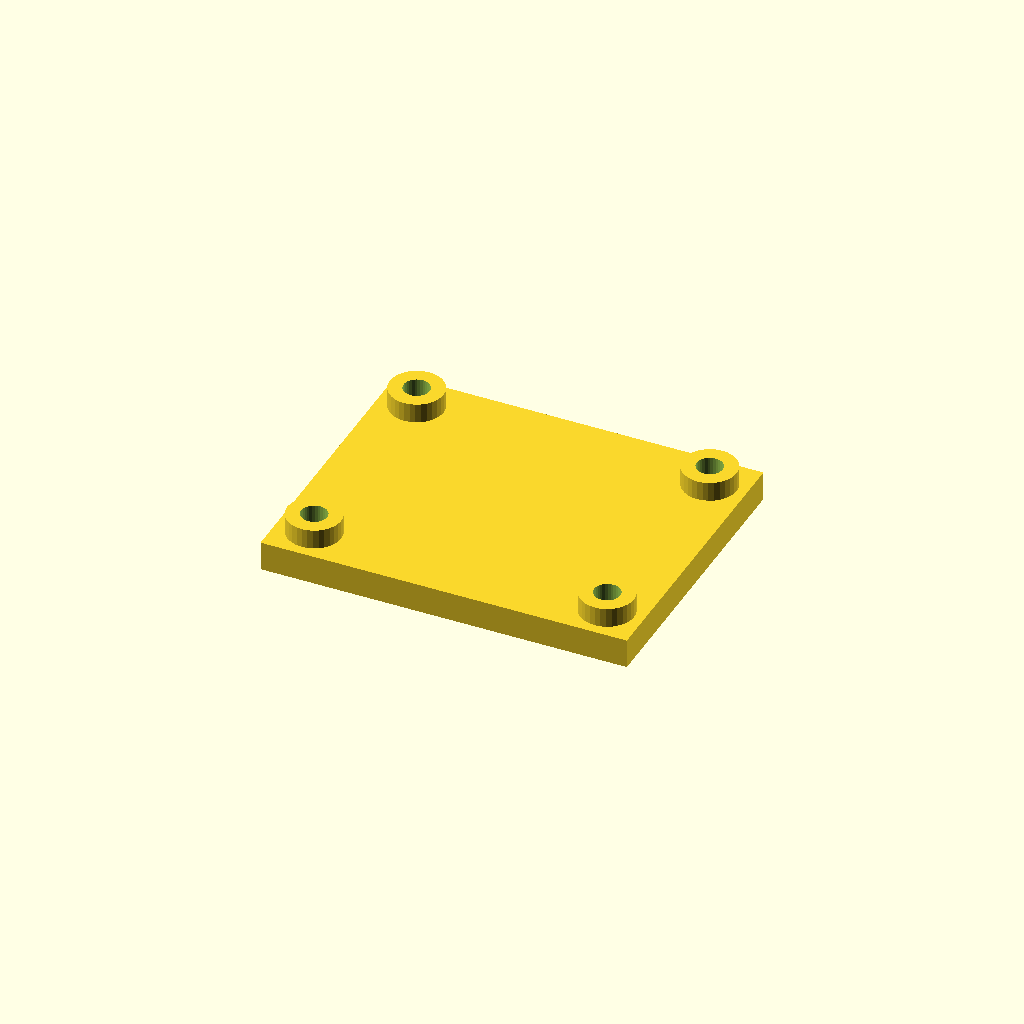
Cell 1: the model at its default parameters.
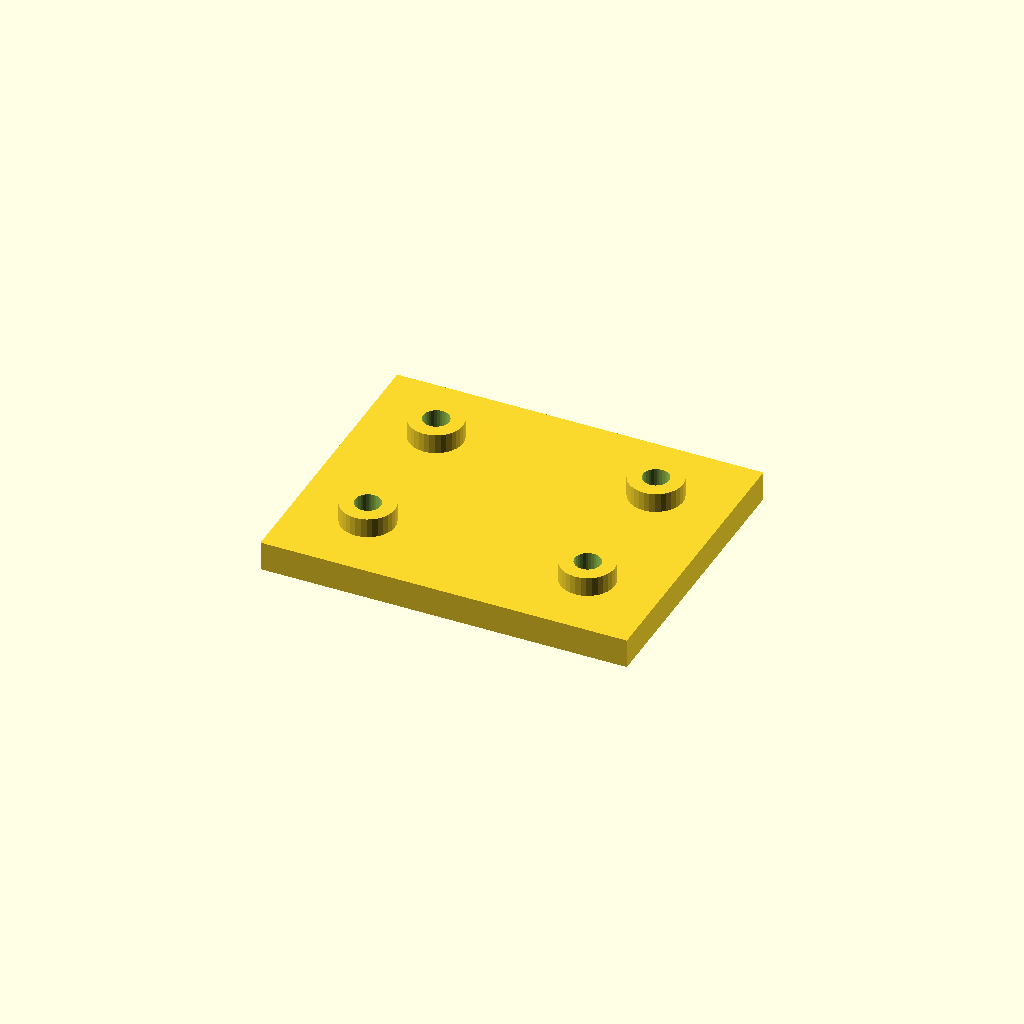
Cell 2: edge = 30 (everything else at default).
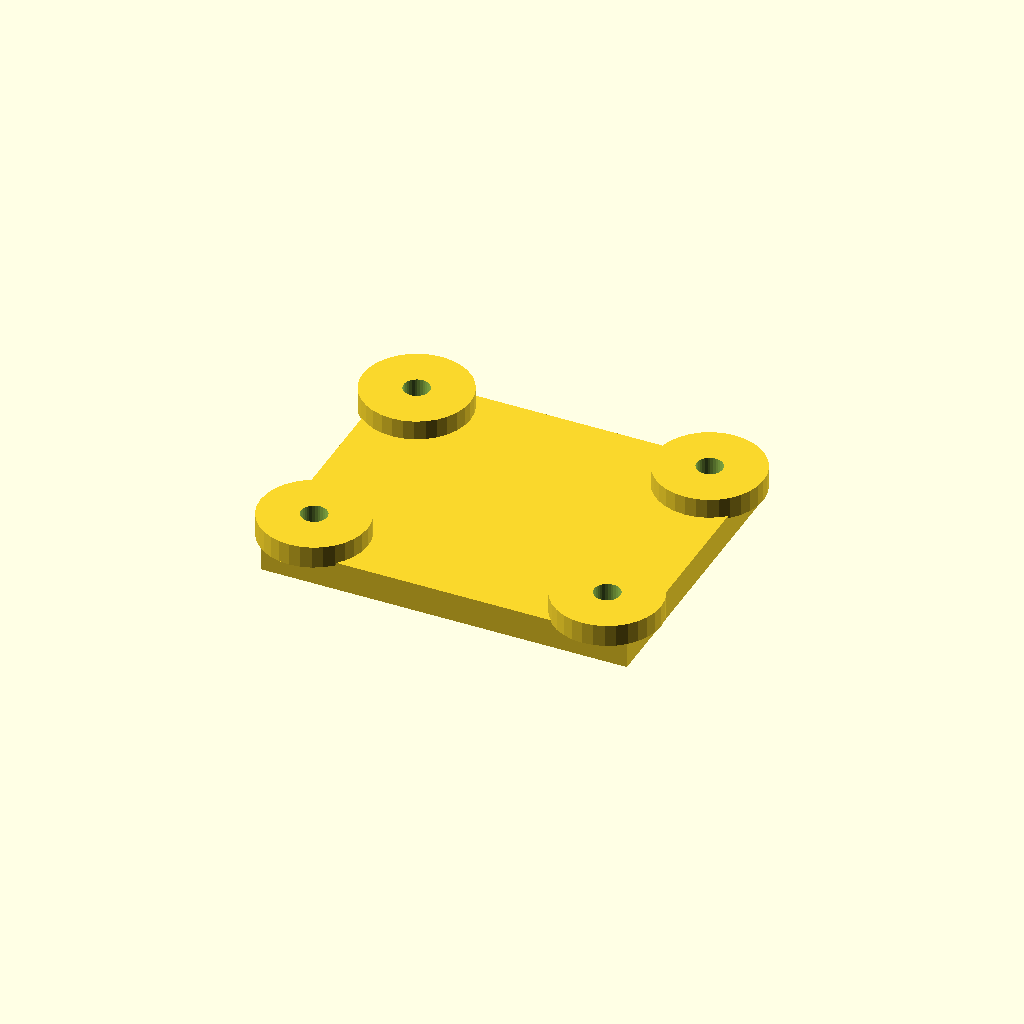
Cell 3: boss_d = 44 (everything else at default).
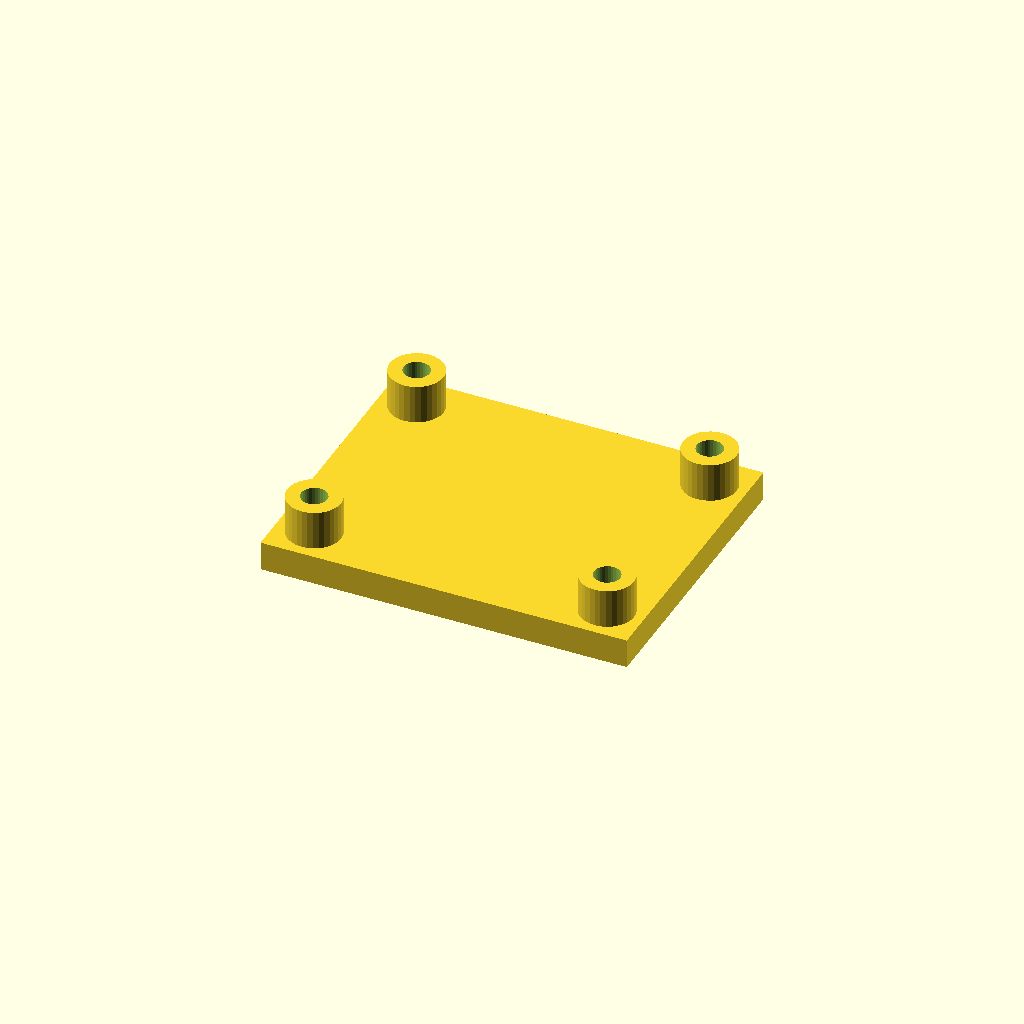
Cell 4: boss_h = 16 (everything else at default).
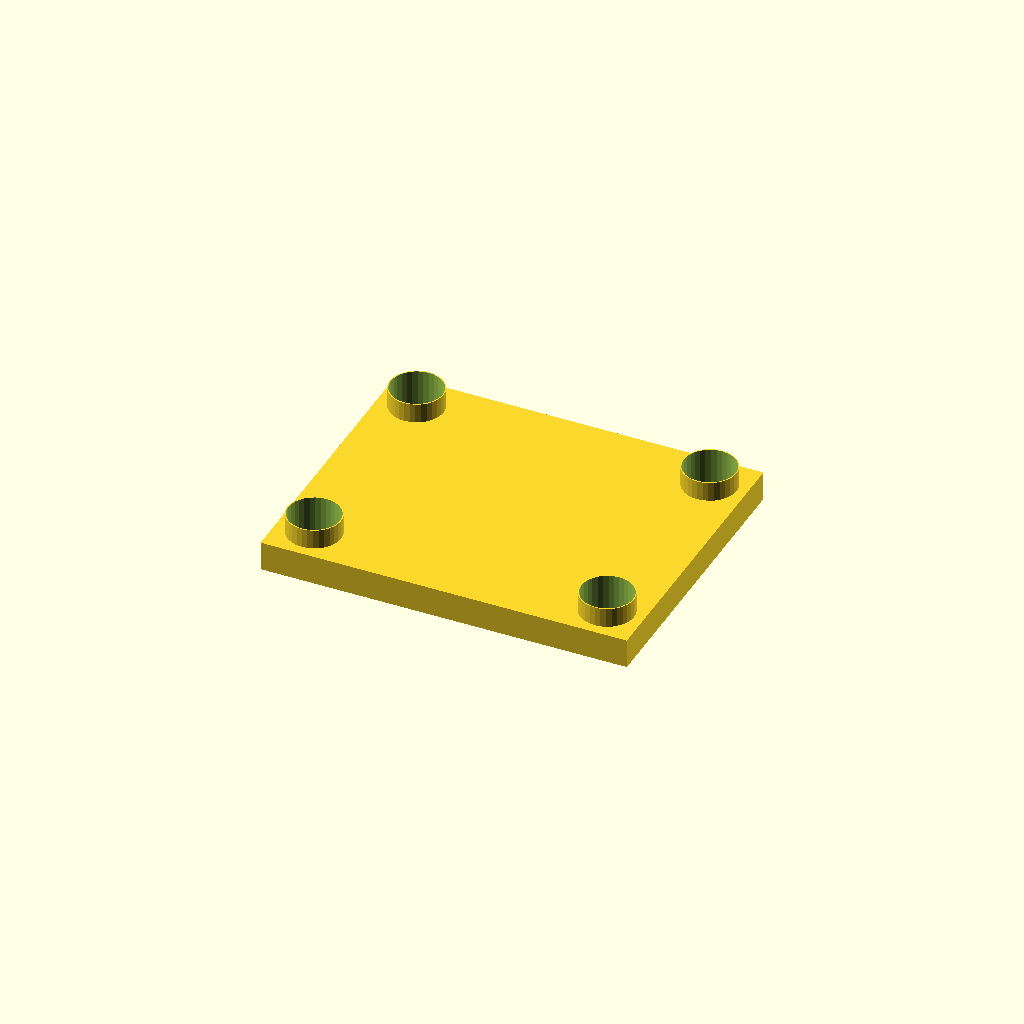
Cell 5: bore_d = 21 (everything else at default).
One fixed orthographic camera (rotation 55°, 0°, 25°; colour scheme Cornfield) for every cell.
The OpenSCAD source (optional_data/data/place1/anchorpads/part_0052.scad):
$fn = 32;

// ----------------------------------------------------------------------
// Anchor pads 150 x 120 x 20
// four corner bosses with anchor holes
// ----------------------------------------------------------------------

// --- parameters (mm) ---
plate = [150, 120, 12];  // base plate size (x, y, z)
pads = 4;                // boss count, one per corner
edge = 15;               // boss centre offset from the plate edge
boss_d = 22;             // boss diameter
boss_h = 8;              // boss height above the base plate
bore_d = 10.5;           // nominal hole diameter from the drawing
print_allowance = 0.15;  // clearance added for printing

// --- derived feature positions (mm) ---
hole_d = bore_d + print_allowance;  // = 10.65   hole diameter as printed
height = plate[2] + boss_h;         // = 20   overall height of the part
corner_x = plate[0] / 2 - edge;     // = 60   boss centre X
corner_y = plate[1] / 2 - edge;     // = 45   boss centre Y
feature_centers = [
  [corner_x, corner_y],
  [-corner_x, corner_y],
  [-corner_x, -corner_y],
  [corner_x, -corner_y]
];   // boss centres, anchor holes are drilled there

// base plate, four bosses standing on it, anchor holes all the way through
difference() {
  union() {
    cube(plate, center = true);
    for (centre = feature_centers)
      translate([centre[0], centre[1], plate[2] / 2 - 1])
        cylinder(d = boss_d, h = boss_h + 1);
  }
  for (centre = feature_centers)
    translate([centre[0], centre[1], -height])
      cylinder(d = hole_d, h = 2 * height + 2);  // through boss and plate
}
Customizer parameters (derived from the source; name, type, default, range or options):
plate: vector, default [150, 120, 12]
pads: number, default 4
edge: number, default 15
boss_d: number, default 22
boss_h: number, default 8
bore_d: number, default 10.5
print_allowance: number, default 0.15
